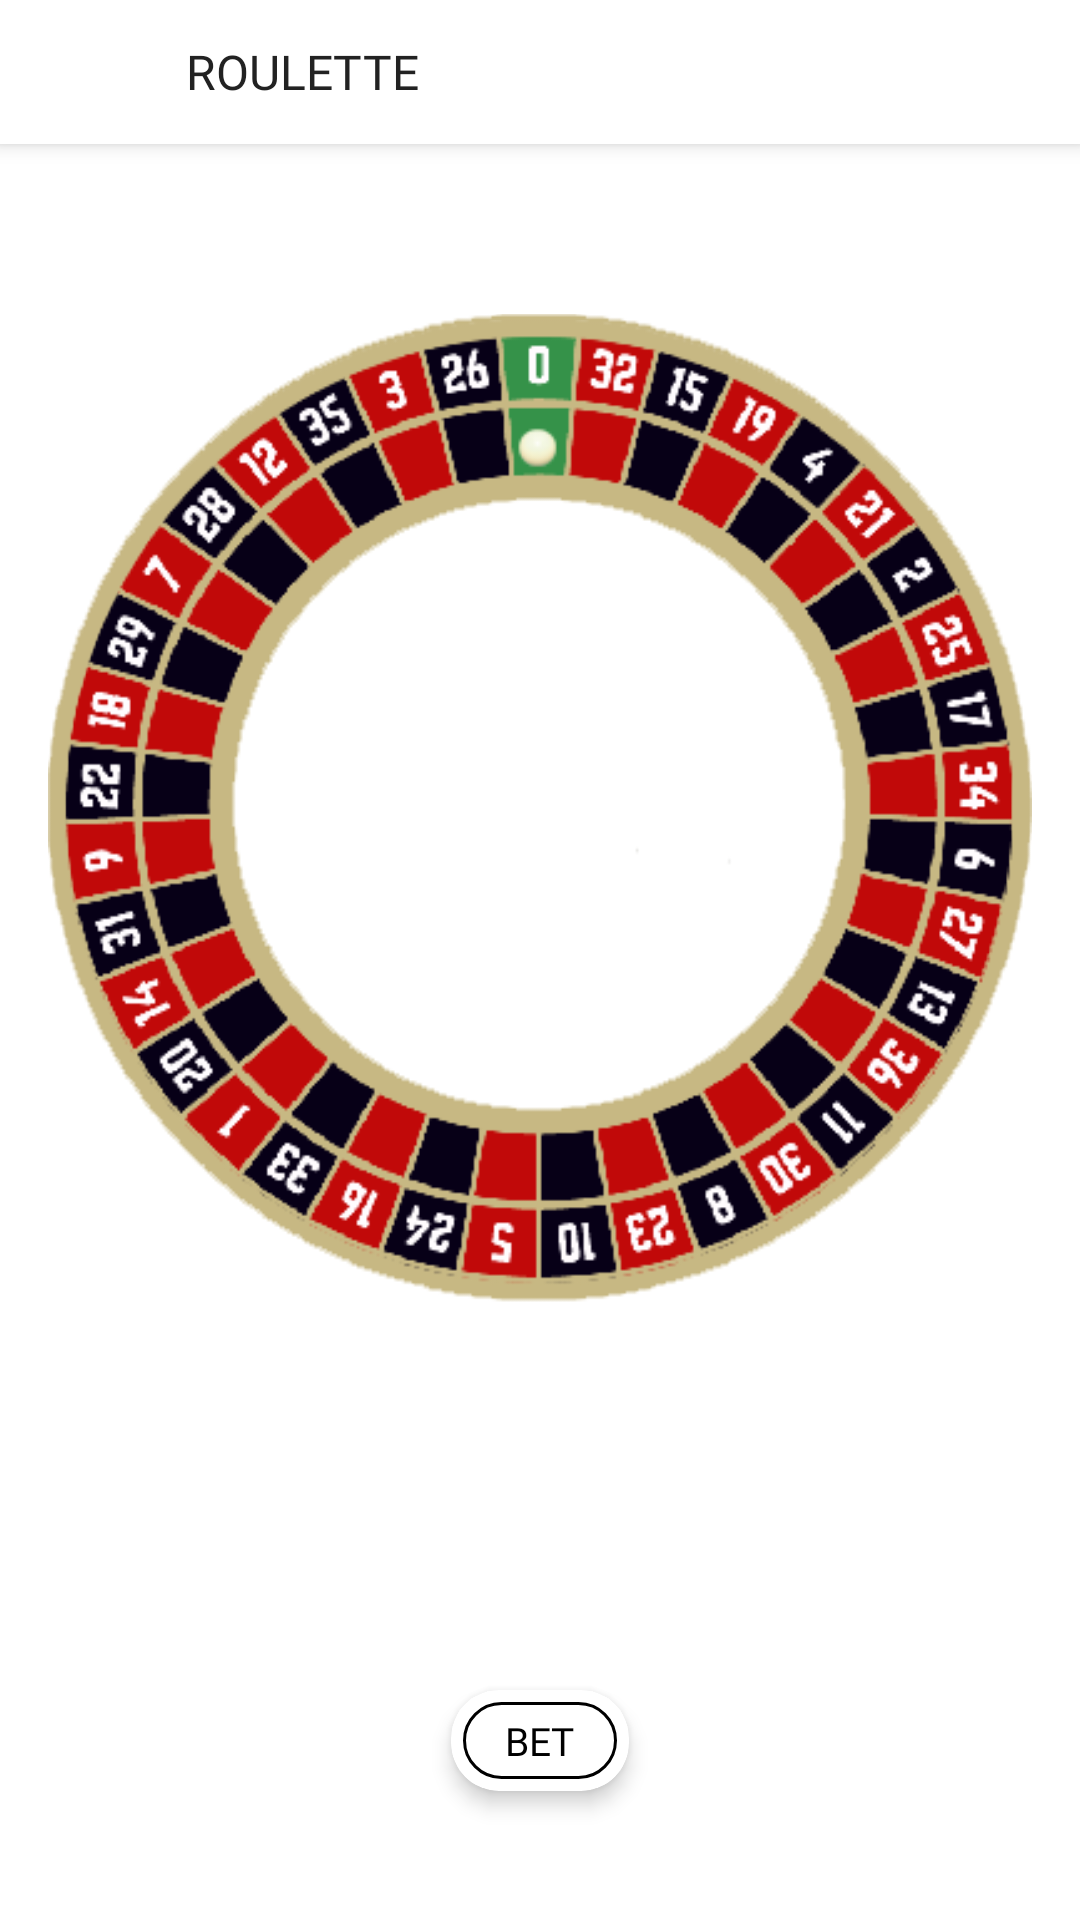

Here is an Android app screen rendered from its layout file. Give the layout XML and the strings, colors and styles it references.
<!-- AndroidManifest.xml: application theme AppTheme -->
<!-- res/layout/activity_roulette.xml -->
<?xml version="1.0" encoding="utf-8"?>
<RelativeLayout xmlns:android="http://schemas.android.com/apk/res/android"
    xmlns:app="http://schemas.android.com/apk/res-auto"
    xmlns:tools="http://schemas.android.com/tools"
    android:layout_width="match_parent"
    android:layout_height="match_parent"
    android:background="@color/white"
    tools:context=".activity.RouletteActivity">

    <RelativeLayout
        android:id="@+id/top"
        android:layout_width="match_parent"
        android:layout_height="48dp"
        android:background="#fff"
        android:elevation="4dp"
        android:orientation="vertical">

        <TextView
            android:id="@+id/profile_main"
            android:layout_width="wrap_content"
            android:layout_height="wrap_content"
            android:layout_centerVertical="true"
            android:layout_marginLeft="16dp"
            android:layout_toRightOf="@id/back"
            android:fontFamily="@font/ps"
            android:text="ROULETTE"
            android:textColor="@color/dark_grey"
            android:textSize="16sp" />

        <ImageView
            android:id="@+id/back"
            android:layout_width="30dp"
            android:layout_height="30dp"
            android:layout_alignParentLeft="true"
            android:layout_centerVertical="true"
            android:layout_marginLeft="16dp"
            android:background="?attr/selectableItemBackgroundBorderless"
            android:src="@drawable/back_icon" />

    </RelativeLayout>

    <android.support.v7.widget.CardView
        android:id="@+id/button"
        android:layout_width="wrap_content"
        android:layout_height="wrap_content"
        android:layout_alignParentBottom="true"
        android:layout_centerHorizontal="true"
        android:layout_gravity="center"
        android:layout_marginBottom="32dp"
        app:cardBackgroundColor="#fff"
        app:cardCornerRadius="16dp"
        app:cardElevation="4dp"
        app:cardPreventCornerOverlap="true"
        app:cardUseCompatPadding="true"
        app:contentPadding="4dp">

        <TextView
            android:id="@+id/textNsh"
            android:layout_width="wrap_content"
            android:layout_height="wrap_content"
            android:background="@drawable/back"
            android:fontFamily="@font/psb"
            android:padding="4dp"
            android:text="   BET   "
            android:textColor="#000"
            android:textSize="13sp" />
    </android.support.v7.widget.CardView>

    <android.support.v7.widget.CardView
        android:id="@+id/button2"
        android:layout_width="wrap_content"
        android:layout_height="wrap_content"
        android:layout_alignParentBottom="true"
        android:layout_centerHorizontal="true"
        android:layout_gravity="center"
        android:layout_marginBottom="32dp"
        app:cardBackgroundColor="#fff"
        app:cardCornerRadius="16dp"
        app:cardElevation="4dp"
        app:cardPreventCornerOverlap="true"
        app:cardUseCompatPadding="true"
        app:contentPadding="4dp"
        android:visibility="gone">

        <TextView
            android:id="@+id/textNsh2"
            android:layout_width="wrap_content"
            android:layout_height="wrap_content"
            android:background="@drawable/back"
            android:fontFamily="@font/psb"
            android:padding="4dp"
            android:text="   SPIN  "
            android:textColor="#000"
            android:textSize="13sp" />
    </android.support.v7.widget.CardView>

    <TextView
        android:id="@+id/textView"
        android:layout_width="match_parent"
        android:layout_height="wrap_content"
        android:layout_alignParentBottom="true"
        android:layout_centerHorizontal="true"
        android:layout_marginBottom="8dp"
        android:fontFamily="@font/ps"
        android:gravity="center"
        android:text=""
        android:textColor="#000"
        android:textSize="16sp"
        android:visibility="visible" />

    <android.support.v7.widget.CardView
        android:layout_width="148dp"
        android:layout_height="75dp"
        android:layout_alignParentBottom="true"
        android:layout_alignStart="@+id/textView"
        android:layout_marginBottom="55dp"
        android:visibility="gone">

        <EditText
            android:id="@+id/editText"
            android:layout_width="match_parent"
            android:layout_height="89dp"
            android:ems="10"
            android:inputType="number"
            android:text="0" />
    </android.support.v7.widget.CardView>

    <TextView
        android:id="@+id/textView2"
        android:layout_width="wrap_content"
        android:layout_height="wrap_content"
        android:layout_alignParentTop="true"
        android:layout_centerHorizontal="true"
        android:layout_marginTop="170dp"
        android:color="#2979ff"
        android:text="PUT MY"
        android:textSize="35sp"
        android:visibility="gone" />

    <TextView
        android:id="@+id/textView3"
        android:layout_width="wrap_content"
        android:layout_height="wrap_content"
        android:layout_alignParentTop="true"
        android:layout_centerHorizontal="true"
        android:layout_marginTop="227dp"
        android:color="#2979ff"
        android:text="BET"
        android:textSize="35sp"
        android:visibility="gone" />

    <ImageView
        android:id="@+id/imageView"
        android:layout_width="wrap_content"
        android:layout_height="wrap_content"
        android:layout_alignParentStart="true"
        android:layout_below="@id/top"
        android:layout_marginLeft="16dp"
        android:layout_marginRight="16dp"
        android:layout_marginTop="23dp"
        app:srcCompat="@drawable/wheel" />

    <ImageView
        android:id="@+id/imageView2"
        android:layout_width="wrap_content"
        android:layout_height="377dp"
        android:layout_alignParentStart="true"
        android:layout_below="@id/top"
        android:layout_marginLeft="16dp"
        android:layout_marginRight="16dp"
        android:layout_marginTop="34dp"
        app:srcCompat="@drawable/pointer" />

</RelativeLayout>
<!-- resources referenced by this layout -->
<resources>
  <color name="dark_grey">#222222</color>
  <color name="white">#ffffff</color>
  <!-- drawable back (drawable) -->
  <?xml version="1.0" encoding="utf-8"?>
  <shape xmlns:android="http://schemas.android.com/apk/res/android">
      android:shape="rectangle"
      <solid android:color="@android:color/white" />
      <stroke
          android:width="1dip"
          android:color="#000" />
      <corners android:radius="16dp" />
  
  </shape>
  <!-- drawable pointer: png bitmap (drawable, 15335 bytes) -->
  <!-- drawable wheel: png bitmap (drawable, 41879 bytes) -->
  <style name="AppTheme" parent="Theme.AppCompat.Light.NoActionBar">
          <item name="colorPrimary">@color/white</item>
          <item name="android:statusBarColor">@color/white</item>
          <item name="android:windowLightStatusBar">true</item>
          <item name="colorPrimaryDark">@color/white</item>
          <item name="colorAccent">@color/white</item>
          <item name="android:backgroundDimEnabled">true</item>
          <item name="android:backgroundDimAmount">0.3</item>
          <item name="android:windowContentTransitions">true</item>
      </style>
</resources>
